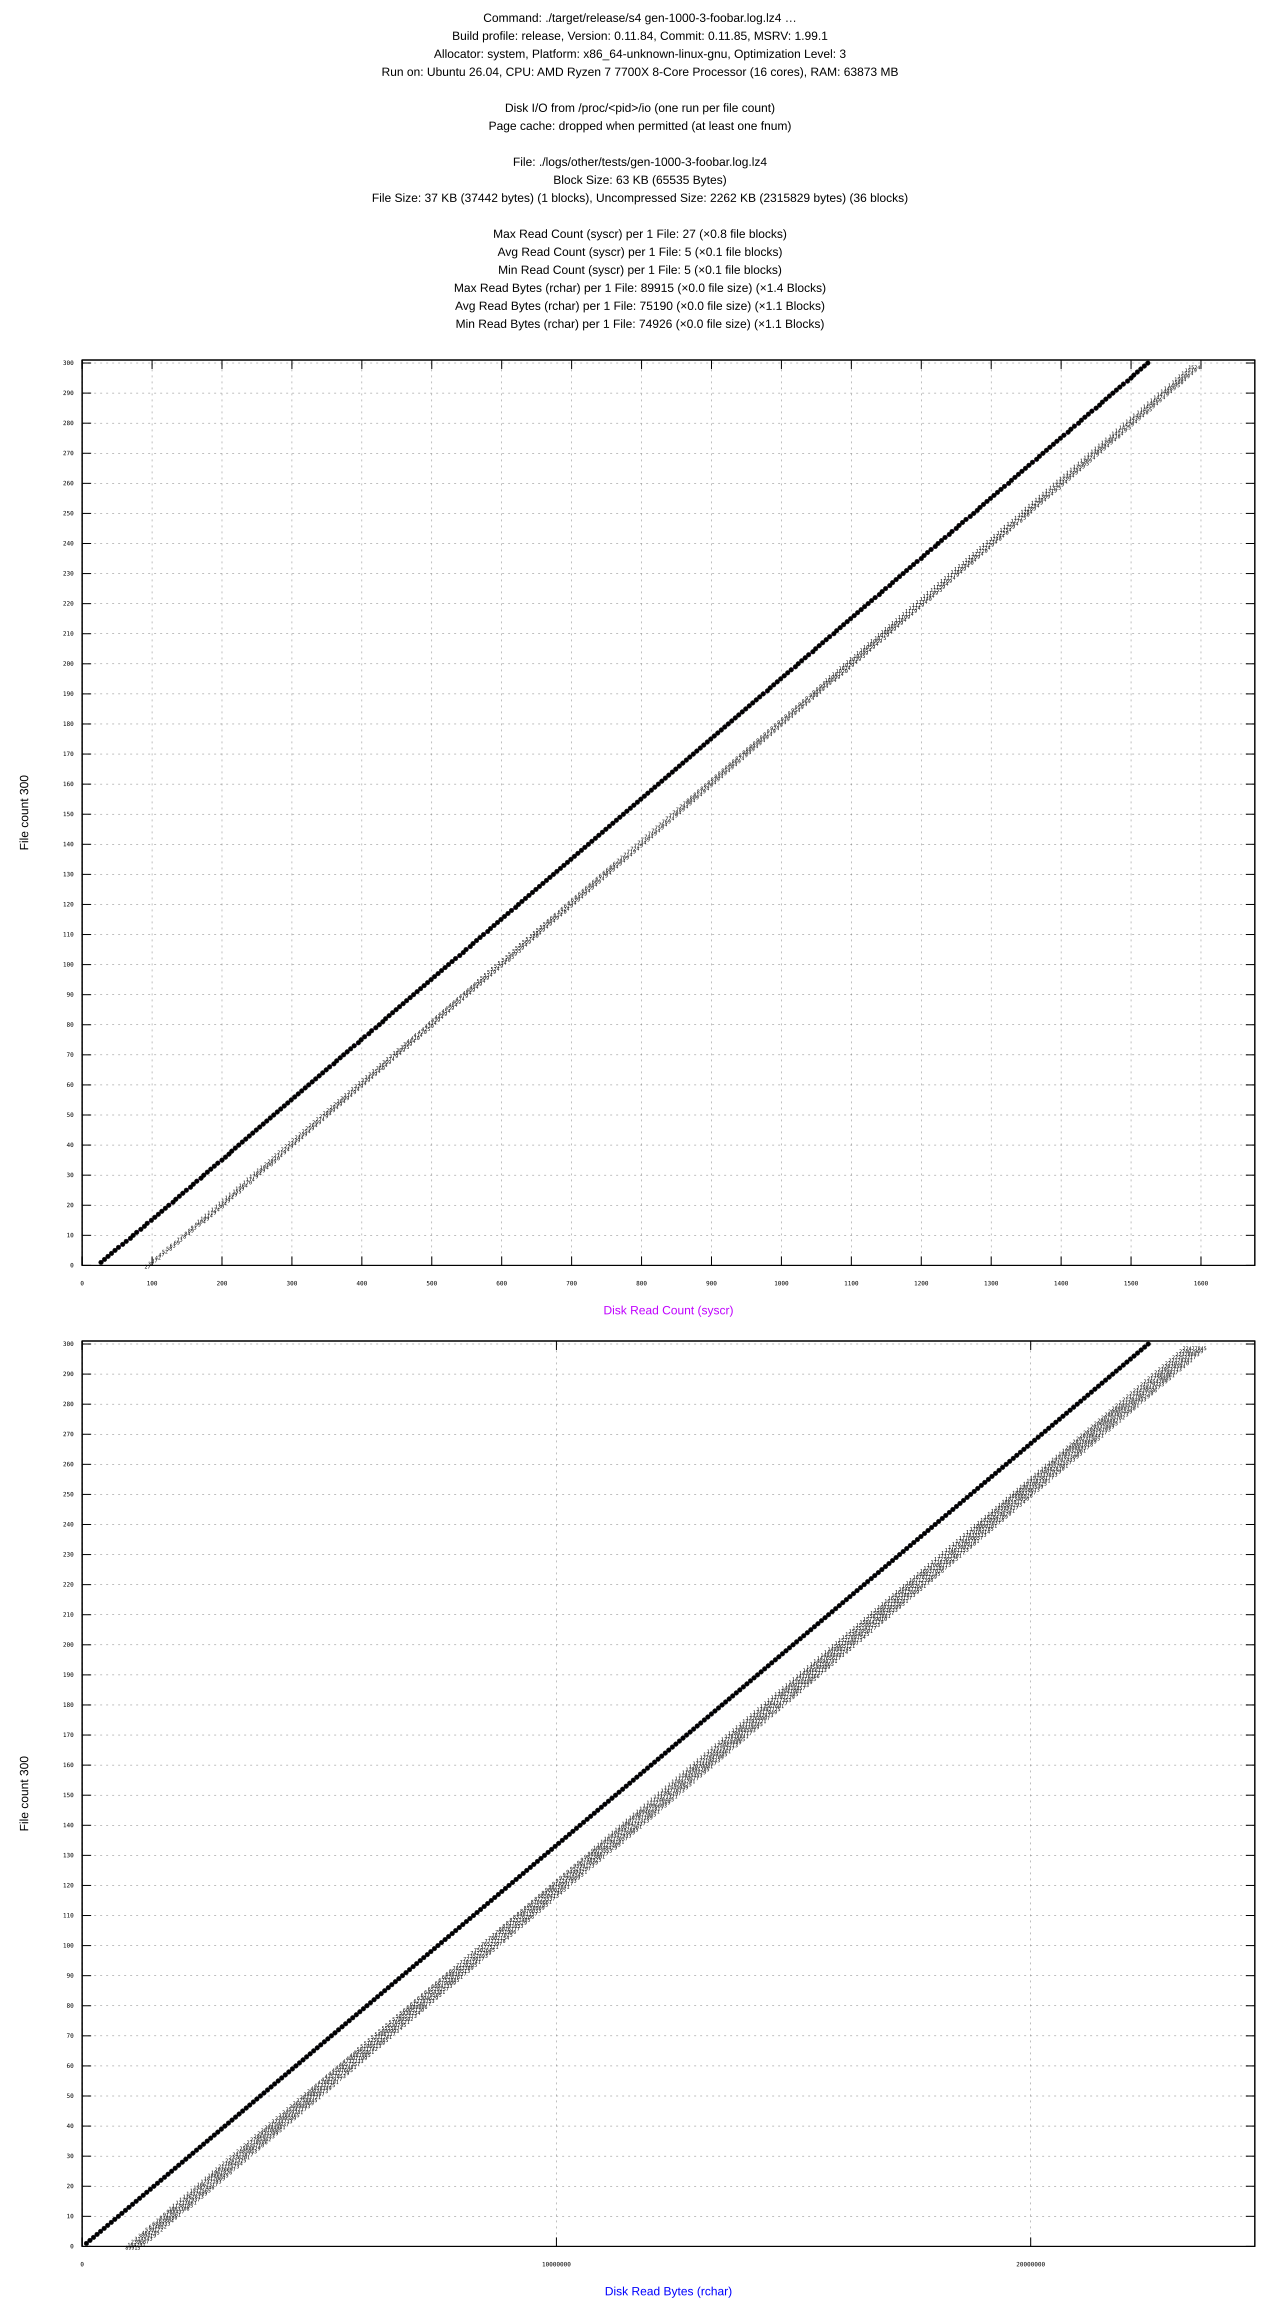

The file beside this chart, header and first rows:
#File, Files, Profile, syscr, rchar, syscw, write_bytes
gen-1000-3-foobar.log.lz4, 1, release, 27, 89915, 18035, 0
gen-1000-3-foobar.log.lz4, 2, release, 32, 164791, 36070, 0
gen-1000-3-foobar.log.lz4, 3, release, 37, 239667, 54105, 0
gen-1000-3-foobar.log.lz4, 4, release, 42, 314543, 72140, 0
gen-1000-3-foobar.log.lz4, 5, release, 47, 389419, 90175, 0
gen-1000-3-foobar.log.lz4, 6, release, 52, 464295, 108210, 0
gen-1000-3-foobar.log.lz4, 7, release, 58, 539172, 126245, 0
gen-1000-3-foobar.log.lz4, 8, release, 63, 614052, 144280, 0
gen-1000-3-foobar.log.lz4, 9, release, 69, 688933, 162315, 0
gen-1000-3-foobar.log.lz4, 10, release, 73, 763804, 180350, 0
gen-1000-3-foobar.log.lz4, 11, release, 78, 838680, 198385, 0
gen-1000-3-foobar.log.lz4, 12, release, 84, 913561, 216420, 0
gen-1000-3-foobar.log.lz4, 13, release, 89, 988437, 234455, 0
gen-1000-3-foobar.log.lz4, 14, release, 93, 1063308, 252490, 0
gen-1000-3-foobar.log.lz4, 15, release, 99, 1138185, 270525, 0
gen-1000-3-foobar.log.lz4, 16, release, 104, 1213061, 288560, 0
gen-1000-3-foobar.log.lz4, 17, release, 109, 1287937, 306595, 0
gen-1000-3-foobar.log.lz4, 18, release, 114, 1362813, 324630, 0
gen-1000-3-foobar.log.lz4, 19, release, 119, 1437689, 342665, 0
gen-1000-3-foobar.log.lz4, 20, release, 124, 1512565, 360700, 0
gen-1000-3-foobar.log.lz4, 21, release, 130, 1587446, 378735, 0
gen-1000-3-foobar.log.lz4, 22, release, 134, 1662317, 396770, 0
gen-1000-3-foobar.log.lz4, 23, release, 139, 1737193, 414805, 0
gen-1000-3-foobar.log.lz4, 24, release, 144, 1812069, 432840, 0
gen-1000-3-foobar.log.lz4, 25, release, 149, 1886945, 450875, 0
gen-1000-3-foobar.log.lz4, 26, release, 155, 1961826, 468910, 0
gen-1000-3-foobar.log.lz4, 27, release, 159, 2036697, 486945, 0
gen-1000-3-foobar.log.lz4, 28, release, 164, 2111573, 504980, 0
gen-1000-3-foobar.log.lz4, 29, release, 170, 2186454, 523015, 0
gen-1000-3-foobar.log.lz4, 30, release, 174, 2261325, 541050, 0
gen-1000-3-foobar.log.lz4, 31, release, 179, 2336201, 559085, 0
gen-1000-3-foobar.log.lz4, 32, release, 184, 2411077, 577120, 0
gen-1000-3-foobar.log.lz4, 33, release, 189, 2485953, 595155, 0
gen-1000-3-foobar.log.lz4, 34, release, 194, 2560829, 613190, 0
gen-1000-3-foobar.log.lz4, 35, release, 200, 2635710, 631225, 0
gen-1000-3-foobar.log.lz4, 36, release, 205, 2710586, 649260, 0
gen-1000-3-foobar.log.lz4, 37, release, 210, 2785462, 667295, 0
gen-1000-3-foobar.log.lz4, 38, release, 214, 2860333, 685330, 0
gen-1000-3-foobar.log.lz4, 39, release, 219, 2935209, 703365, 0
gen-1000-3-foobar.log.lz4, 40, release, 224, 3010085, 721400, 0
gen-1000-3-foobar.log.lz4, 41, release, 229, 3084961, 739435, 0
gen-1000-3-foobar.log.lz4, 42, release, 234, 3159837, 757470, 0
gen-1000-3-foobar.log.lz4, 43, release, 239, 3234713, 775505, 0
gen-1000-3-foobar.log.lz4, 44, release, 244, 3309589, 793540, 0
gen-1000-3-foobar.log.lz4, 45, release, 249, 3384465, 811575, 0
gen-1000-3-foobar.log.lz4, 46, release, 254, 3459341, 829610, 0
gen-1000-3-foobar.log.lz4, 47, release, 259, 3534217, 847645, 0
gen-1000-3-foobar.log.lz4, 48, release, 264, 3609093, 865680, 0
gen-1000-3-foobar.log.lz4, 49, release, 269, 3683969, 883715, 0
gen-1000-3-foobar.log.lz4, 50, release, 274, 3758845, 901750, 0
gen-1000-3-foobar.log.lz4, 51, release, 279, 3833721, 919785, 0
gen-1000-3-foobar.log.lz4, 52, release, 284, 3908597, 937820, 0
gen-1000-3-foobar.log.lz4, 53, release, 289, 3983473, 955855, 0
gen-1000-3-foobar.log.lz4, 54, release, 294, 4058349, 973890, 0
gen-1000-3-foobar.log.lz4, 55, release, 299, 4133225, 991925, 0
gen-1000-3-foobar.log.lz4, 56, release, 304, 4208101, 1009960, 0
gen-1000-3-foobar.log.lz4, 57, release, 309, 4282977, 1027995, 0
gen-1000-3-foobar.log.lz4, 58, release, 314, 4357853, 1046030, 0
gen-1000-3-foobar.log.lz4, 59, release, 319, 4432729, 1064065, 0
gen-1000-3-foobar.log.lz4, 60, release, 324, 4507605, 1082100, 0
... 240 more rows
